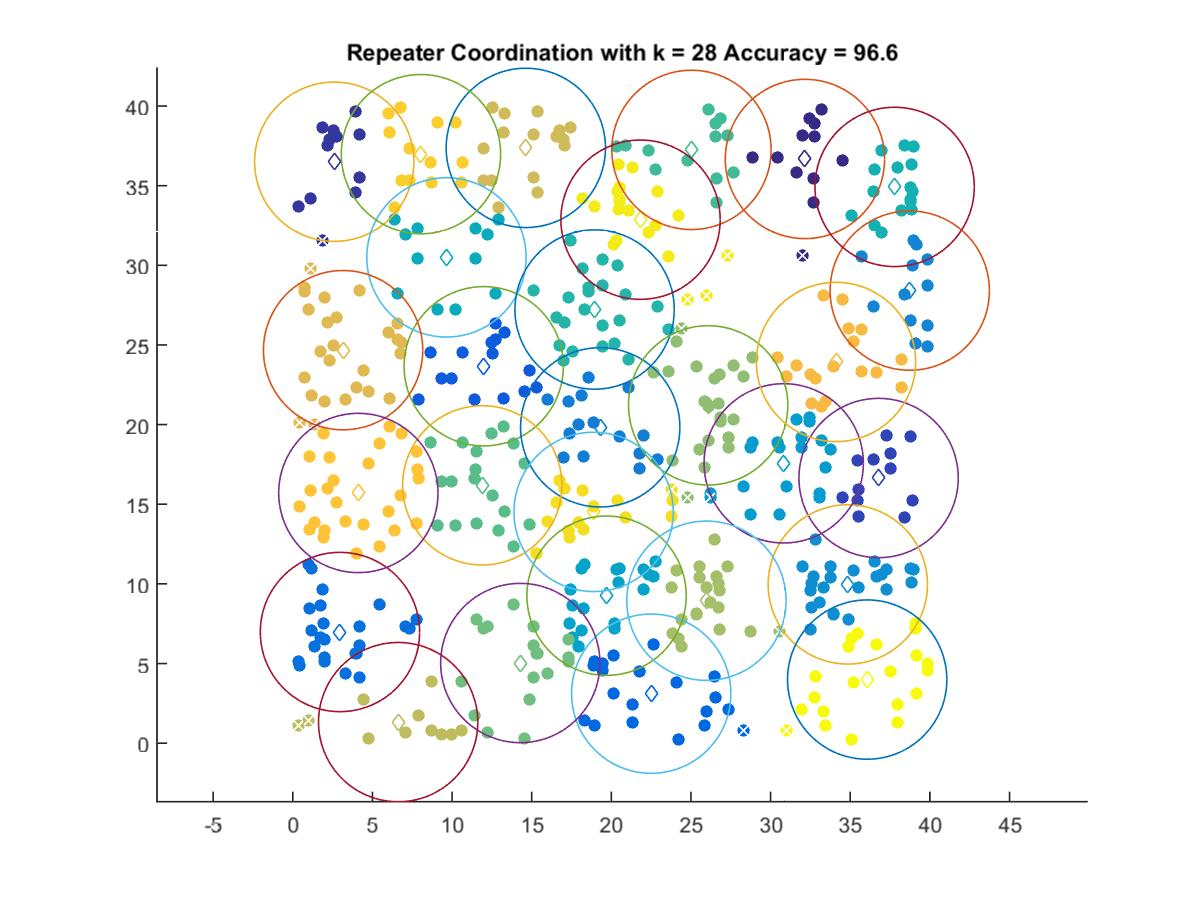

The data file committed next to this chart (first rows):
32.156, 36.677
2.604, 36.5
36.78, 16.65
11.99, 23.66
22.51, 3.105
2.962, 6.978
19.3, 19.83
38.74, 28.41
34.85, 9.967
30.82, 17.57
19.7, 9.257
9.649, 30.5
37.79, 34.92
18.95, 27.22
25.03, 37.25
11.9, 16.18
14.29, 5.031
26.08, 21.21
25.97, 8.941
6.616, 1.32
14.63, 37.37
3.16, 24.67
34.11, 23.93
4.117, 15.71
8.049, 36.98
18.89, 14.52
21.83, 32.87
36.06, 3.991
